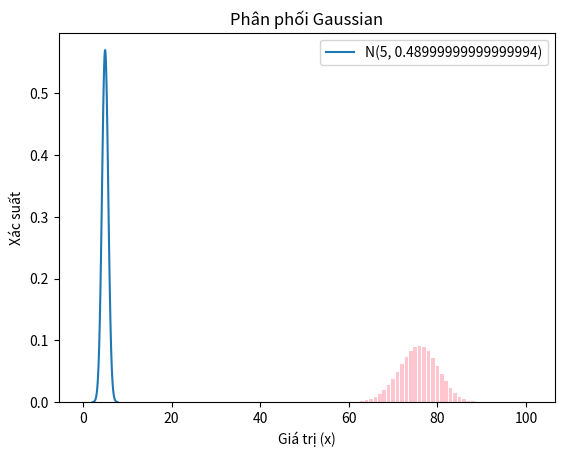

Write the Python code that produced this figure. (Note: this script raises an exception after producing the figure.)
import matplotlib.pyplot as plt
import math
import numpy as np

def binomial_distribution(n, k, p):
    # Tính hệ số nhị thức
    nCk = math.comb(n, k)

    # Tính xác suất
    probability = nCk * (p ** k) * ((1 - p) ** (n - k))

    return probability

def draw_binomial_distribution(n, p): # Vẽ đồ thị

    x_values = list(range(n + 1))
    y_values = [binomial_distribution(n, k, p) for k in x_values]

    plt.bar(x_values, y_values, align = 'center', color = 'pink', alpha = 0.9)
    plt.xlabel('Số kết quả có lợi mong muốn')
    plt.ylabel('Xác suát (P(X = k))')
    plt.title(f'Phân phối nhị thức: n = {n}, p = {p}')
    plt.show()

# Mo phỏng với số thử nghiệm n = 101 và xác suất thành công p = 0.75
N = 101
p = 0.75

draw_binomial_distribution(N, p)


def gaussian_distribution(x, mean, std_dev):
    exponent = -((x - mean) ** 2) / (2 * (std_dev ** 2))
    probability = (1 / (np.sqrt(2 * np.pi) * std_dev)) * np.exp(exponent)
    return probability

def draw_gaussian_distribution(mean, std_dev):
    x_values = np.linspace(mean - 4 * std_dev, mean + 4 * std_dev, 100)
    y_values = [gaussian_distribution(x, mean, std_dev) for x in x_values]

    plt.plot(x_values, y_values, label = f'N({mean}, {std_dev**2})')
    plt.xlabel('Giá trị (x)')
    plt.ylabel('Xác suất')
    plt.title('Phân phối Gaussian')
    plt.legend()
    plt.show()


# Thử nghiệm với giá trị trung bình mean = 5 và độ lệch chuẩn std_dev = 0.7
mean = 5
std_dev = 0.7

draw_gaussian_distribution(mean, std_dev)



def poisson_distribution(k, lambd):
    probability = (np.exp(-lambd) * (lambd ** k)) / np.math.factorial(k)
    return probability

def plot_poisson_distribution(lambd, max_k):
    x_values = np.arange(0, max_k + 1, 1)
    y_values = [poisson_distribution(k, lambd) for k in x_values]

    plt.bar(x_values, y_values, align = 'center', color = 'pink', alpha = 0.9)
    plt.xlabel('Số lần sự kiện (k)')
    plt.ylabel('Xác suất')
    plt.title(f'Phân phối Poisson (λ = {lambd})')
    plt.show()

# Thử nghiệm với tỉ lệ sự kiện (kỳ vọng) là 3 và vẽ đồ thị cho số lần sự kiện tối đa là 10
lambd_value = 3
max_k_value = 10

plot_poisson_distribution(lambd_value, max_k_value)

def bernoulli_distribution(k, p):
    probability = p if k == 1 else 1 - p
    return probability

def draw_bernoulli_distribution(p):
    x_values = [0, 1]
    y_values = [bernoulli_distribution(k, p) for k in x_values]

    plt.bar(x_values, y_values, align = 'center', color = 'pink', alpha = 0.9)
    plt.xticks(x_values, ['Thất bại (0)', 'Thành công (1)'])
    plt.xlabel('Kết quả')
    plt.ylabel('Xác suất')
    plt.title(f'Phân phối Bernoulli (p = {p})')
    plt.show()

# Thử nghiệm với xác suất thành công p = 0.3
p = 0.3
draw_bernoulli_distribution(p)

def uniform_distribution(x, a, b):
    if a <= x <= b:
        probability = 1 / (b - a)
    else:
        probability = 0
    return probability

def draw_uniform_distribution(a, b):

    x_values = np.linspace(a - 1, b + 1, 1000)
    y_values = [uniform_distribution(x, a, b) for x in x_values]

    plt.plot(x_values, y_values, label=f'U({a}, {b})')
    plt.xlabel('Giá trị x')
    plt.ylabel('Xác suất')
    plt.title('Phân phối đều')
    plt.legend()
    plt.show()

# Thử nghiệm với giá trị tối thiểu a = 1 và giá trị tối đa b = 10
min_value = 1
max_value = 10

draw_uniform_distribution(min_value, max_value)

def exponential_distribution(x, lambd):
    if x < 0:
        return 0
    probability = lambd * np.exp(-lambd * x)
    return probability

def draw_exponential_distribution(lambd):
    x_values = np.linspace(0, 5, 1000)
    y_values = [exponential_distribution(x, lambd) for x in x_values]

    plt.plot(x_values, y_values, label=f'Exp({lambd})')
    plt.xlabel('Giá trị x')
    plt.ylabel('Xác suất')
    plt.title('Phân phối mũ')
    plt.legend()
    plt.show()

# Thử nghiệm với tỷ lệ sự kiện (lambd) là 1
lambd = 1
draw_exponential_distribution(lambd)